Labelled photos from "HAR_dataset", an image-classification folder in shivamkansara18/Ambient-Assisted-Living-using-LLMs. The possible labels are: jogging, standing, walking.

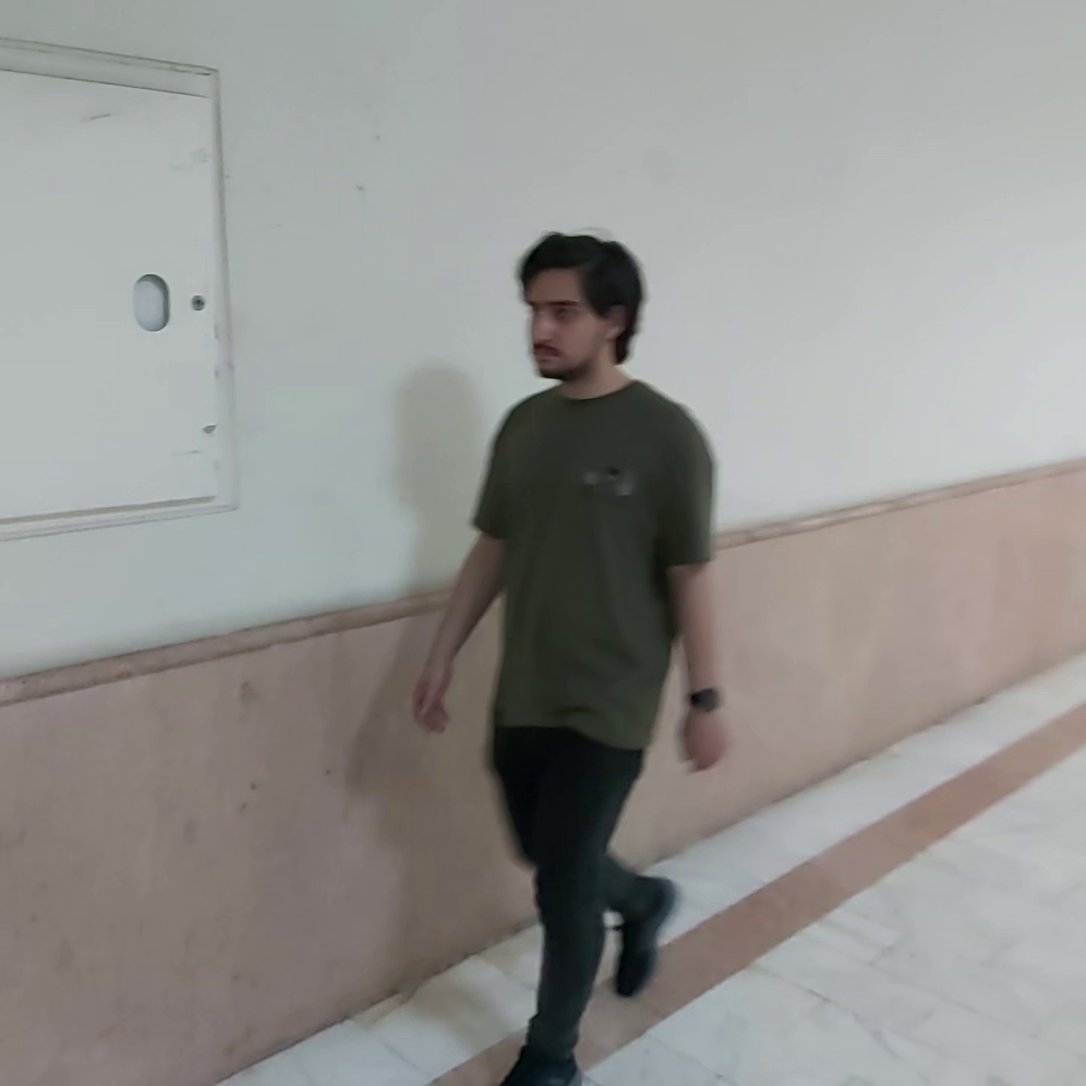
Label: walking

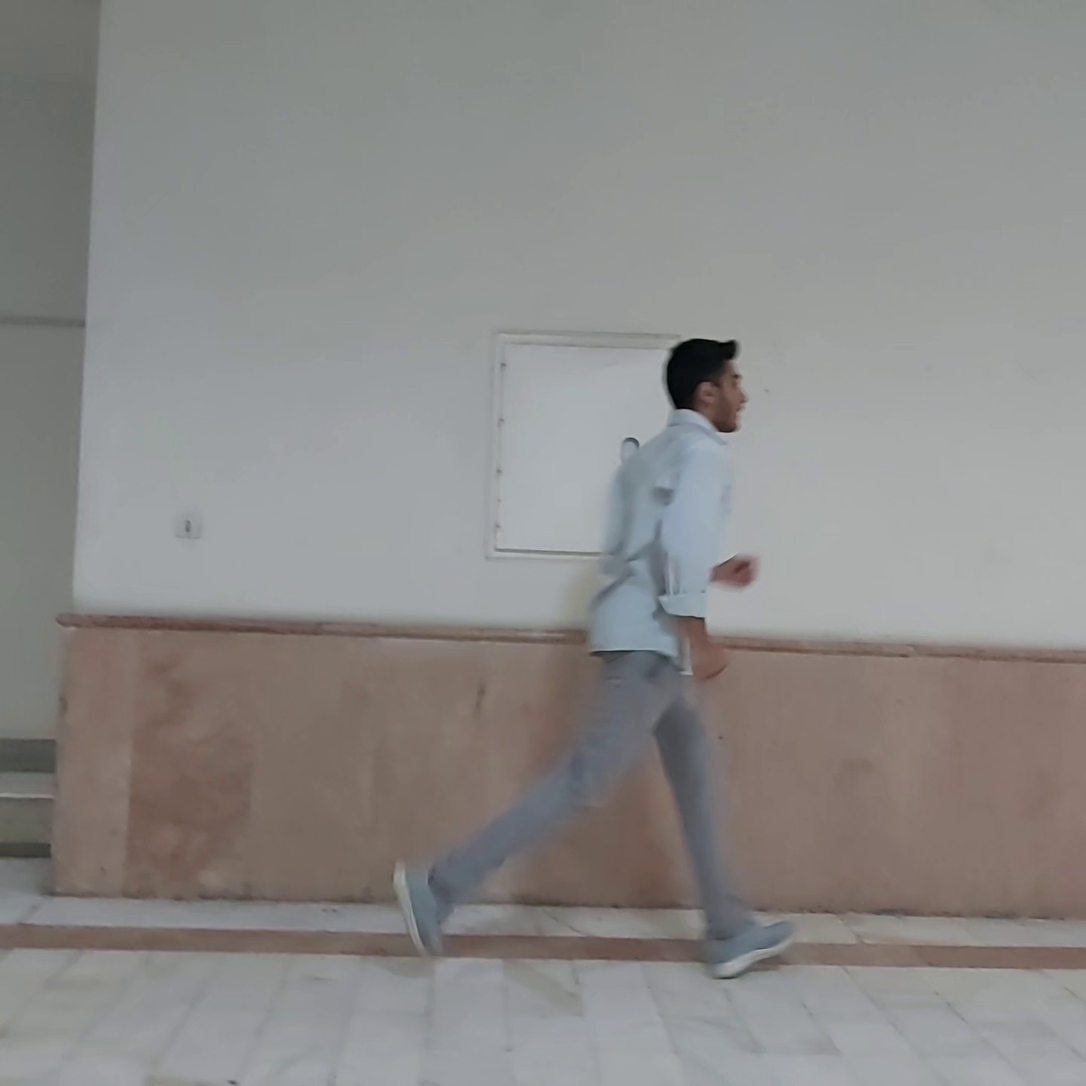
Label: jogging

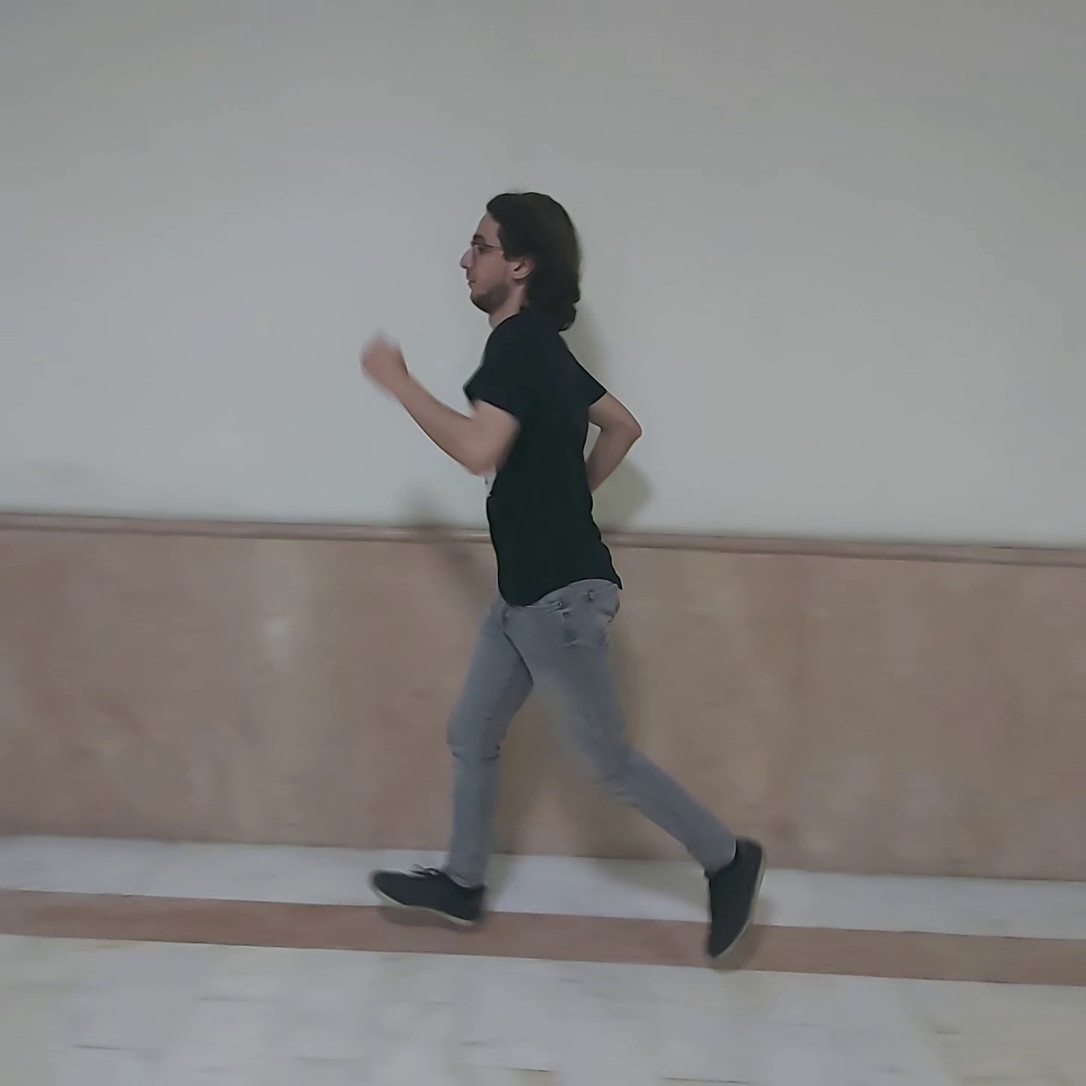
Label: jogging

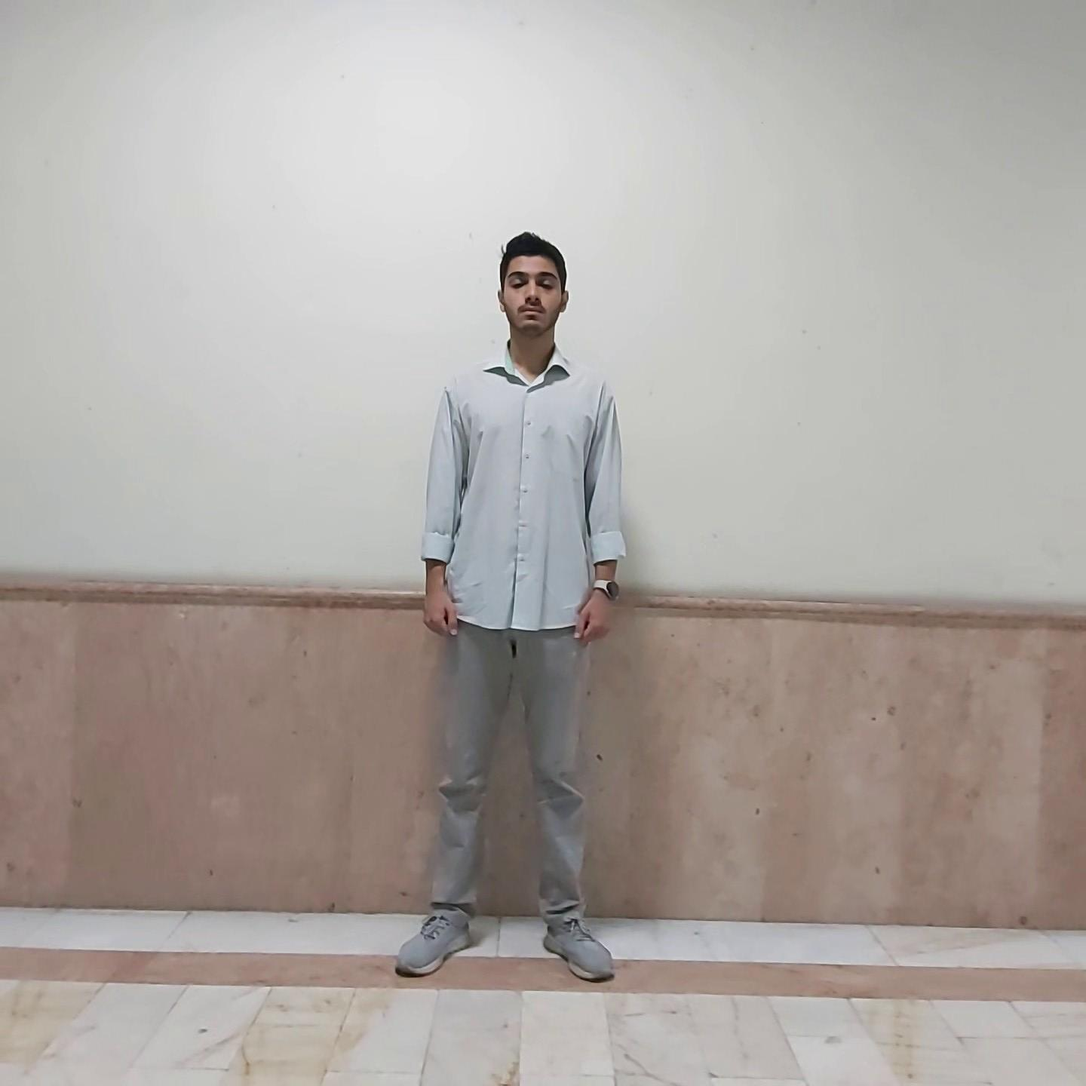
Label: standing

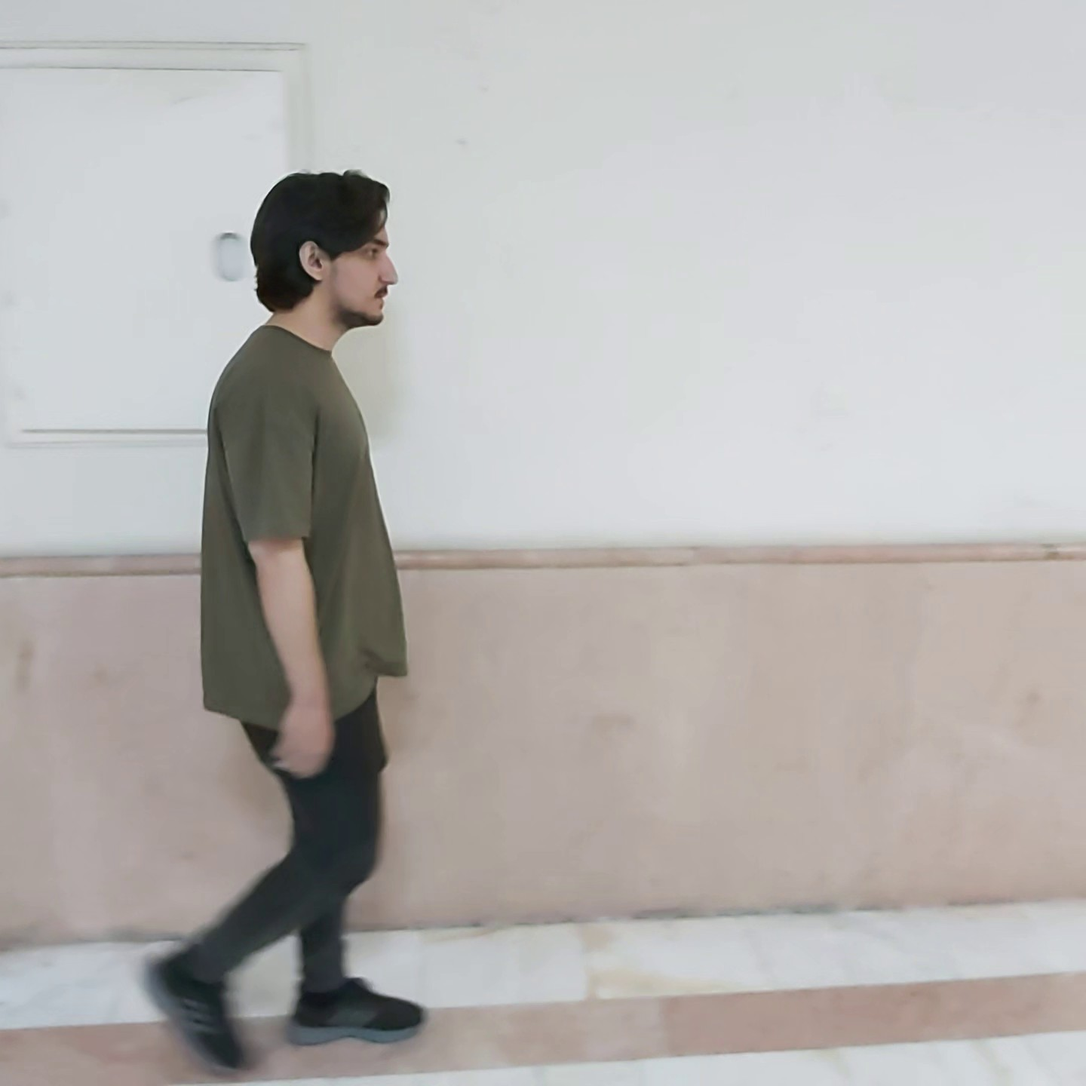
Label: walking

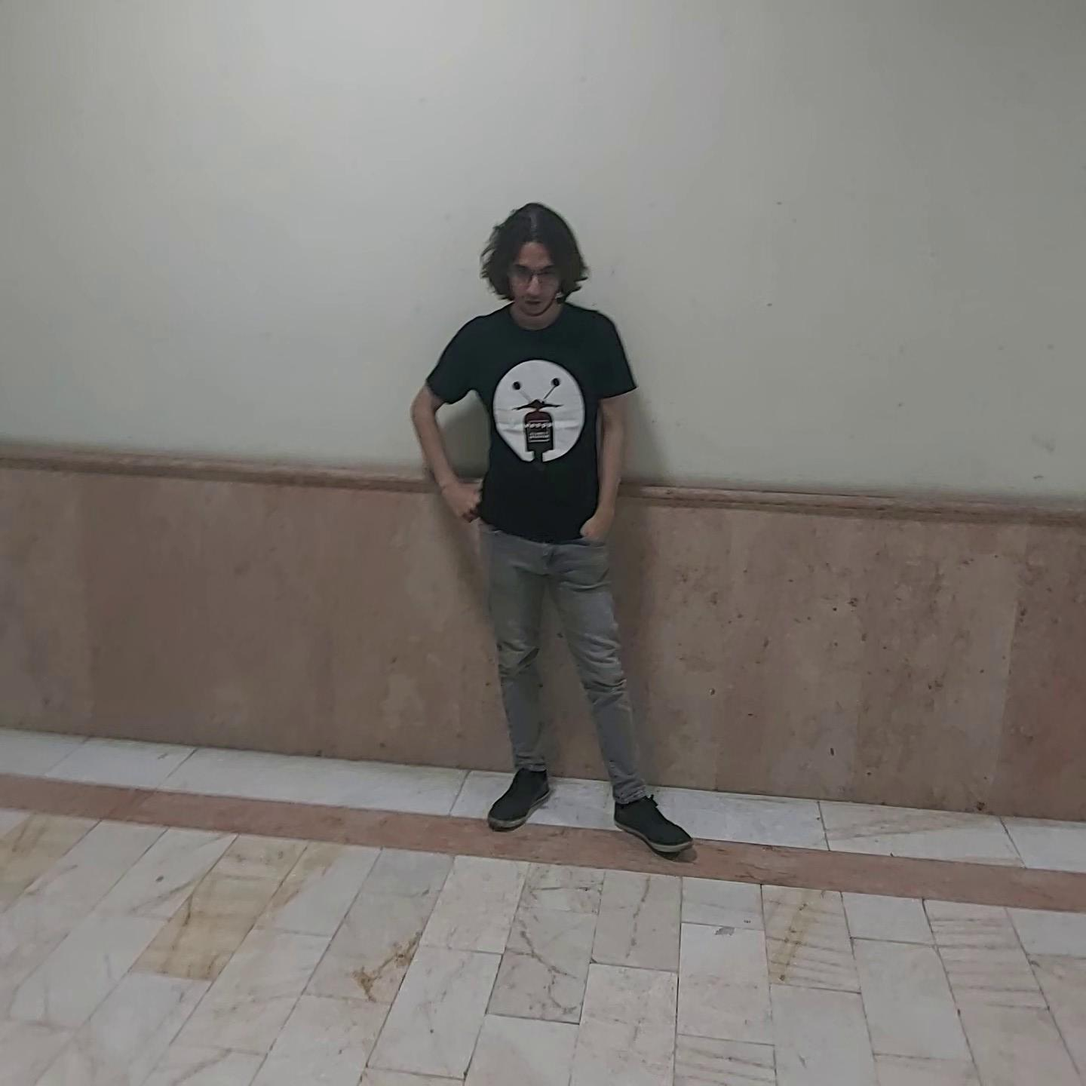
Label: standing
